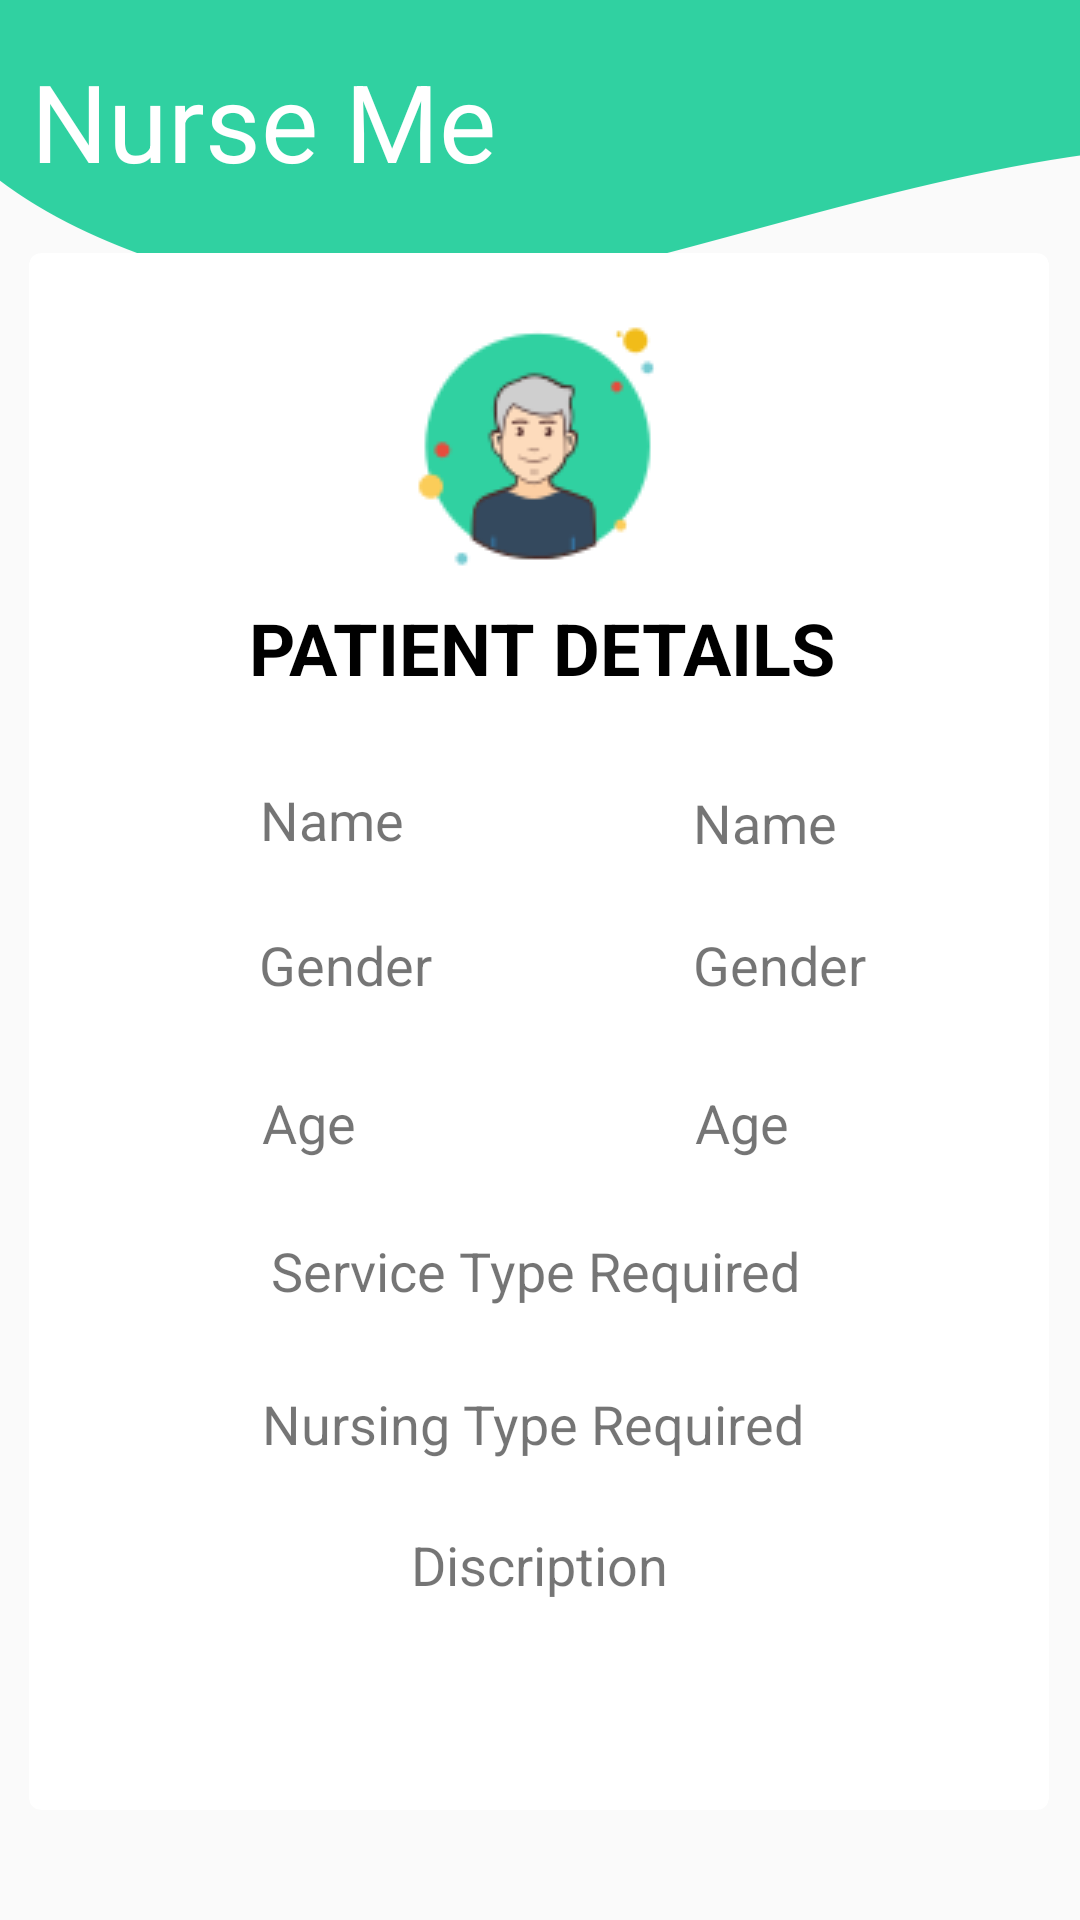

Produce the Android XML layout that renders to this screen, including the resource entries it uses.
<!-- AndroidManifest.xml: application theme AppTheme -->
<!-- res/layout/activity_patient_details_on_nurse_side.xml -->
<?xml version="1.0" encoding="utf-8"?>
<android.support.constraint.ConstraintLayout xmlns:android="http://schemas.android.com/apk/res/android"
    xmlns:app="http://schemas.android.com/apk/res-auto"
    xmlns:tools="http://schemas.android.com/tools"
    android:layout_width="match_parent"
    android:layout_height="match_parent"
    android:background="@drawable/backgroundnurseme"
    tools:context=".PatientDetailsOnNurseSide">

    <android.support.v7.widget.CardView
        android:id="@+id/pdetails_card_view"
        android:layout_width="340dp"
        android:layout_height="519dp"
        android:layout_gravity="center"
        android:layout_marginStart="30dp"
        android:layout_marginLeft="30dp"
        android:layout_marginEnd="31dp"
        android:layout_marginRight="31dp"
        app:cardCornerRadius="4dp"
        app:layout_constraintBottom_toBottomOf="parent"
        app:layout_constraintEnd_toEndOf="parent"
        app:layout_constraintStart_toStartOf="parent"
        app:layout_constraintTop_toTopOf="parent"
        app:layout_constraintVertical_bias="0.698" >

        <android.support.constraint.ConstraintLayout
            android:layout_width="match_parent"
            android:layout_height="match_parent">

            <ImageView
                android:id="@+id/imageView31"
                android:layout_width="wrap_content"
                android:layout_height="wrap_content"
                app:layout_constraintBottom_toBottomOf="parent"
                app:layout_constraintEnd_toEndOf="parent"
                app:layout_constraintStart_toStartOf="parent"
                app:layout_constraintTop_toTopOf="parent"
                app:layout_constraintVertical_bias="0.036"
                app:srcCompat="@drawable/patient" />

            <TextView
                android:id="@+id/textView49"
                android:layout_width="wrap_content"
                android:layout_height="wrap_content"
                android:text="PATIENT DETAILS"
                android:textColor="#000"
                android:textSize="24sp"
                android:textStyle="bold"
                app:fontFamily="@font/overlock1"
                app:layout_constraintBottom_toBottomOf="parent"
                app:layout_constraintEnd_toEndOf="parent"
                app:layout_constraintHorizontal_bias="0.506"
                app:layout_constraintStart_toStartOf="parent"
                app:layout_constraintTop_toTopOf="parent"
                app:layout_constraintVertical_bias="0.237" />

            <TextView
                android:id="@+id/textView70"
                android:layout_width="wrap_content"
                android:layout_height="wrap_content"
                android:text="Gender"
                android:textSize="18sp"
                app:layout_constraintBottom_toBottomOf="parent"
                app:layout_constraintEnd_toEndOf="parent"
                app:layout_constraintHorizontal_bias="0.272"
                app:layout_constraintStart_toStartOf="parent"
                app:layout_constraintTop_toTopOf="parent"
                app:layout_constraintVertical_bias="0.455" />

            <TextView
                android:id="@+id/textView69"
                android:layout_width="wrap_content"
                android:layout_height="wrap_content"
                android:text="Name "
                android:textSize="18sp"
                app:layout_constraintBottom_toBottomOf="parent"
                app:layout_constraintEnd_toEndOf="parent"
                app:layout_constraintHorizontal_bias="0.268"
                app:layout_constraintStart_toStartOf="parent"
                app:layout_constraintTop_toTopOf="parent"
                app:layout_constraintVertical_bias="0.357" />

            <TextView
                android:id="@+id/textView72"
                android:layout_width="wrap_content"
                android:layout_height="wrap_content"
                android:text="Age"
                android:textSize="18sp"
                app:layout_constraintBottom_toBottomOf="parent"
                app:layout_constraintEnd_toEndOf="parent"
                app:layout_constraintHorizontal_bias="0.252"
                app:layout_constraintStart_toStartOf="parent"
                app:layout_constraintTop_toTopOf="parent"
                app:layout_constraintVertical_bias="0.561" />

            <TextView
                android:id="@+id/age"
                android:layout_width="wrap_content"
                android:layout_height="wrap_content"
                android:text="Age "
                android:textSize="18sp"
                app:layout_constraintBottom_toBottomOf="parent"
                app:layout_constraintEnd_toEndOf="parent"
                app:layout_constraintHorizontal_bias="0.73"
                app:layout_constraintStart_toStartOf="parent"
                app:layout_constraintTop_toTopOf="parent"
                app:layout_constraintVertical_bias="0.561" />

            <TextView
                android:id="@+id/name"
                android:layout_width="wrap_content"
                android:layout_height="wrap_content"
                android:text="Name"
                android:textSize="18sp"
                app:layout_constraintBottom_toBottomOf="parent"
                app:layout_constraintEnd_toEndOf="parent"
                app:layout_constraintHorizontal_bias="0.758"
                app:layout_constraintStart_toStartOf="parent"
                app:layout_constraintTop_toTopOf="parent"
                app:layout_constraintVertical_bias="0.359" />

            <TextView
                android:id="@+id/gender"
                android:layout_width="wrap_content"
                android:layout_height="wrap_content"
                android:text="Gender"
                android:textSize="18sp"
                app:layout_constraintBottom_toBottomOf="parent"
                app:layout_constraintEnd_toEndOf="parent"
                app:layout_constraintHorizontal_bias="0.784"
                app:layout_constraintStart_toStartOf="parent"
                app:layout_constraintTop_toTopOf="parent"
                app:layout_constraintVertical_bias="0.455" />

            <TextView
                android:id="@+id/description"
                android:layout_width="wrap_content"
                android:layout_height="wrap_content"
                android:text="Discription"
                android:textSize="18sp"
                app:layout_constraintBottom_toBottomOf="parent"
                app:layout_constraintEnd_toEndOf="parent"
                app:layout_constraintHorizontal_bias="0.501"
                app:layout_constraintStart_toStartOf="parent"
                app:layout_constraintTop_toTopOf="parent"
                app:layout_constraintVertical_bias="0.859" />

            <TextView
                android:id="@+id/nursing"
                android:layout_width="wrap_content"
                android:layout_height="wrap_content"
                android:text="Nursing Type Required"
                android:textSize="18sp"
                app:layout_constraintBottom_toBottomOf="parent"
                app:layout_constraintEnd_toEndOf="parent"
                app:layout_constraintHorizontal_bias="0.488"
                app:layout_constraintStart_toStartOf="parent"
                app:layout_constraintTop_toTopOf="parent"
                app:layout_constraintVertical_bias="0.764" />

            <TextView
                android:id="@+id/service"
                android:layout_width="wrap_content"
                android:layout_height="wrap_content"
                android:text="Service Type Required"
                android:textSize="18sp"
                app:layout_constraintBottom_toBottomOf="parent"
                app:layout_constraintEnd_toEndOf="parent"
                app:layout_constraintHorizontal_bias="0.493"
                app:layout_constraintStart_toStartOf="parent"
                app:layout_constraintTop_toTopOf="parent"
                app:layout_constraintVertical_bias="0.661" />

        </android.support.constraint.ConstraintLayout>
    </android.support.v7.widget.CardView>

    <TextView
        android:id="@+id/textView109"
        android:layout_width="wrap_content"
        android:layout_height="wrap_content"
        android:layout_marginTop="16dp"
        android:text="Nurse Me"
        android:textColor="#ffff"
        android:textSize="36dp"
        app:fontFamily="@font/overlock1"
        app:layout_constraintBottom_toBottomOf="parent"
        app:layout_constraintEnd_toEndOf="parent"
        app:layout_constraintHorizontal_bias="0.051"
        app:layout_constraintStart_toStartOf="parent"
        app:layout_constraintTop_toTopOf="parent"
        app:layout_constraintVertical_bias="0.0" />
</android.support.constraint.ConstraintLayout>
<!-- resources referenced by this layout -->
<resources>
  <!-- drawable backgroundnurseme: png bitmap (drawable, 31632 bytes) -->
  <!-- drawable patient: png bitmap (drawable, 5180 bytes) -->
  <style name="AppTheme" parent="Theme.AppCompat.Light.NoActionBar">
          
          <item name="colorPrimary">@color/colorLogin</item>
          <item name="colorPrimaryDark">@color/colorPrimaryDark</item>
          <item name="colorAccent">@color/colorAccent</item>
      </style>
  <color name="colorLogin">#30d1a1</color>
  <color name="colorPrimaryDark">#30d1a1</color>
  <color name="colorAccent">#000</color>
</resources>
